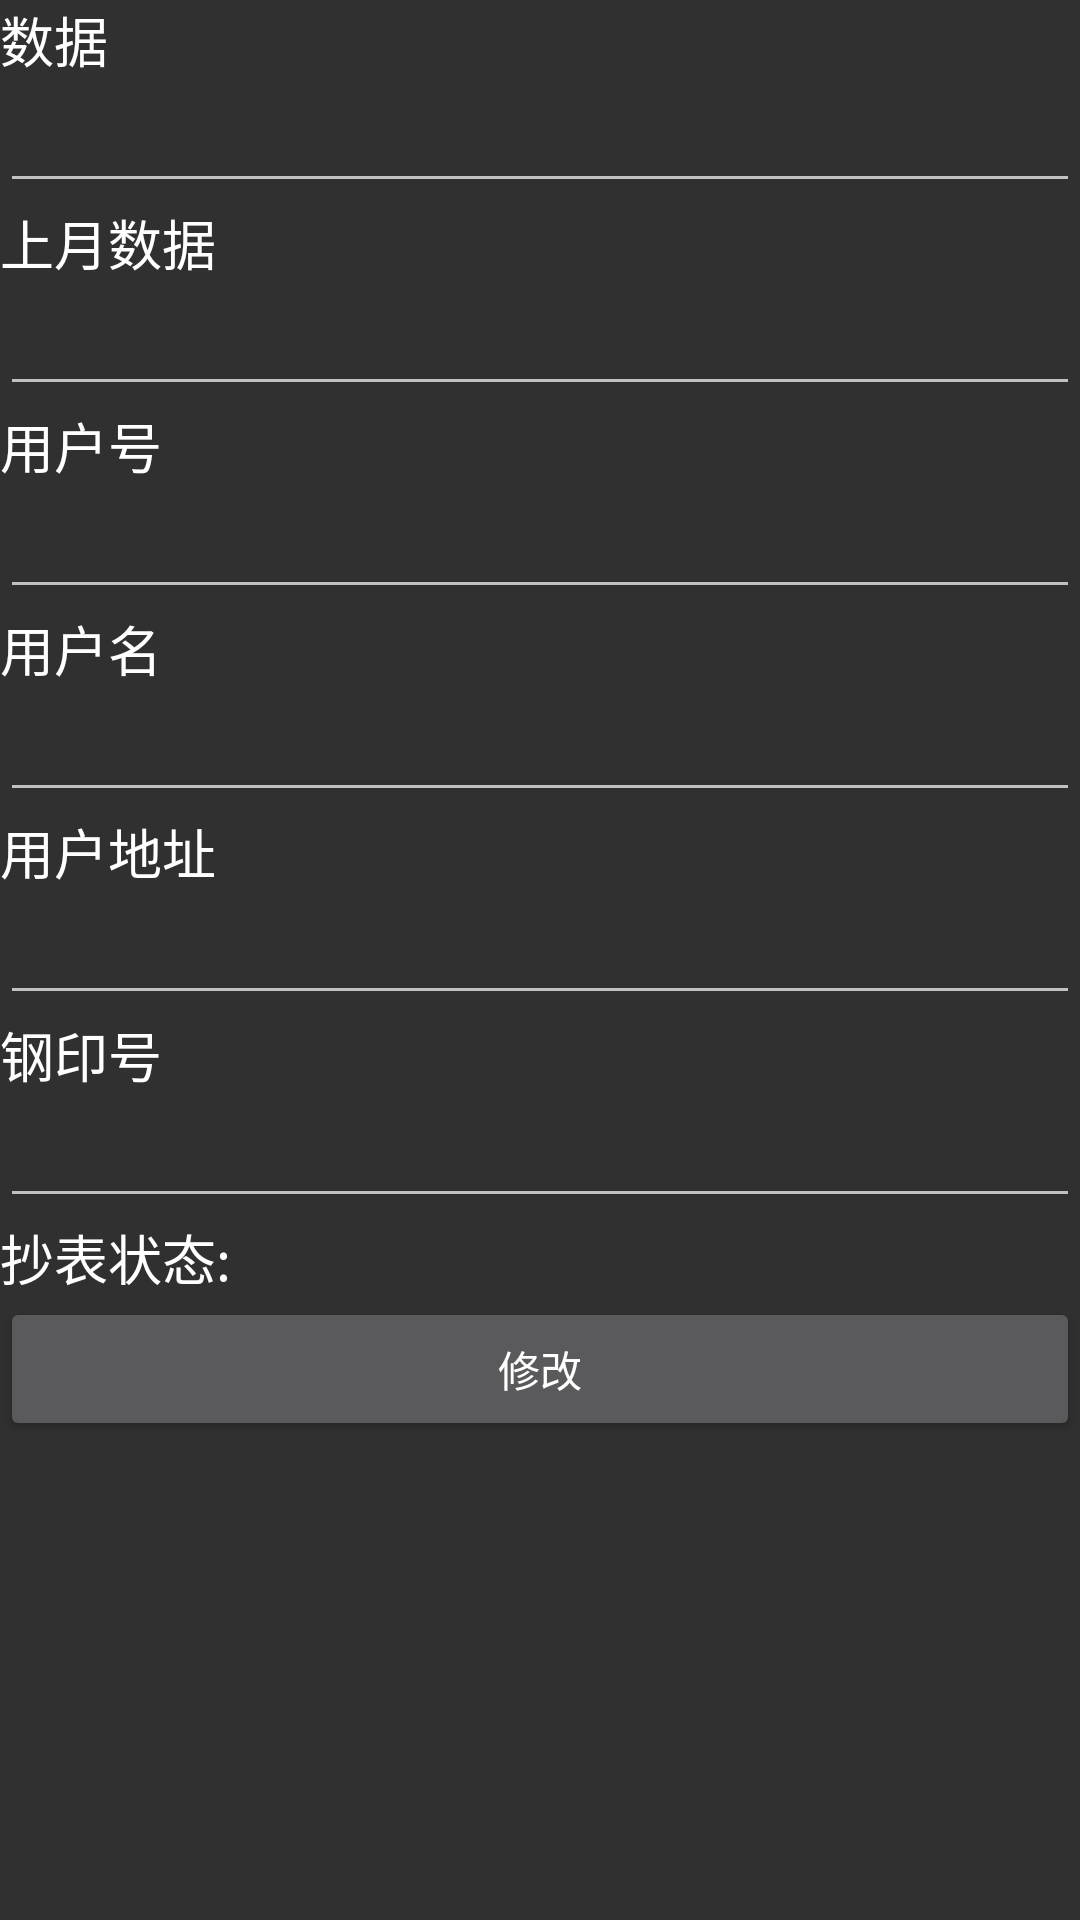

Write the Android layout XML for this screen, with the resource values it uses.
<!-- AndroidManifest.xml: application theme AppTheme -->
<!-- res/layout/activity_sdcb.xml -->
<?xml version="1.0" encoding="utf-8"?>
<LinearLayout xmlns:android="http://schemas.android.com/apk/res/android"
              android:layout_width="match_parent"
              android:layout_height="match_parent"
              android:background="@drawable/menu"
              android:orientation="vertical">

    <ScrollView
        android:layout_width="match_parent"
        android:layout_height="match_parent">

        <LinearLayout
            android:layout_width="match_parent"
            android:layout_height="wrap_content"
            android:orientation="vertical">

            <LinearLayout
                android:layout_width="match_parent"
                android:layout_height="wrap_content"
                android:orientation="vertical">

                <TextView
                    android:layout_width="wrap_content"
                    android:layout_height="wrap_content"
                    android:text="数据"
                    android:textAppearance="@style/TextAppearance.AppCompat.Medium"
                    android:textColor="@color/white"/>

                <EditText
                    android:inputType="number"
                    android:id="@+id/et_data"
                    android:layout_width="match_parent"
                    android:layout_height="wrap_content"
                    android:textColor="@color/white"/>

                <TextView
                    android:layout_width="wrap_content"
                    android:layout_height="wrap_content"
                    android:text="上月数据"
                    android:textAppearance="@style/TextAppearance.AppCompat.Medium"
                    android:textColor="@color/white"/>

                <EditText
                    android:id="@+id/et_LastData"
                    android:layout_width="match_parent"
                    android:layout_height="wrap_content"
                    android:textColor="@color/white"/>

                <TextView
                    android:layout_width="wrap_content"
                    android:layout_height="wrap_content"
                    android:text="用户号"
                    android:textAppearance="@style/TextAppearance.AppCompat.Medium"
                    android:textColor="@color/white"/>

                <EditText
                    android:id="@+id/et_UserNumber"
                    android:layout_width="match_parent"
                    android:layout_height="wrap_content"
                    android:textColor="@color/white"/>

                <TextView
                    android:layout_width="wrap_content"
                    android:layout_height="wrap_content"
                    android:text="用户名"
                    android:textAppearance="@style/TextAppearance.AppCompat.Medium"
                    android:textColor="@color/white"/>

                <EditText
                    android:id="@+id/et_UserName"
                    android:layout_width="match_parent"
                    android:layout_height="wrap_content"
                    android:textColor="@color/white"/>

                <TextView
                    android:layout_width="wrap_content"
                    android:layout_height="wrap_content"
                    android:text="用户地址"
                    android:textAppearance="@style/TextAppearance.AppCompat.Medium"
                    android:textColor="@color/white"/>

                <EditText
                    android:id="@+id/et_UserAddr"
                    android:layout_width="match_parent"
                    android:layout_height="wrap_content"
                    android:textColor="@color/white"/>

                <TextView
                    android:layout_width="wrap_content"
                    android:layout_height="wrap_content"
                    android:text="钢印号"
                    android:textAppearance="@style/TextAppearance.AppCompat.Medium"
                    android:textColor="@color/white"/>

                <EditText
                    android:id="@+id/et_factoryNumber"
                    android:layout_width="match_parent"
                    android:layout_height="wrap_content"
                    android:focusable="false"
                    android:textColor="@color/white"/>
                <TextView
                    android:id="@+id/tv_state"
                    android:textAppearance="@style/TextAppearance.AppCompat.Medium"
                    android:textColor="@color/white"
                    android:text="抄表状态:"
                    android:layout_width="wrap_content"
                    android:layout_height="wrap_content"/>


            </LinearLayout>
            <Button
                android:id="@+id/btn_change"
                android:layout_width="match_parent"
                android:layout_height="wrap_content"
                android:text="修改"/>

        </LinearLayout>
    </ScrollView>


</LinearLayout>
<!-- resources referenced by this layout -->
<resources>
  <color name="white">#FFFFFF</color>
  <style name="AppTheme" parent="AppBaseTheme">
          
      </style>
  <style name="AppBaseTheme" parent="Base.Theme.AppCompat">
          
      </style>
</resources>
